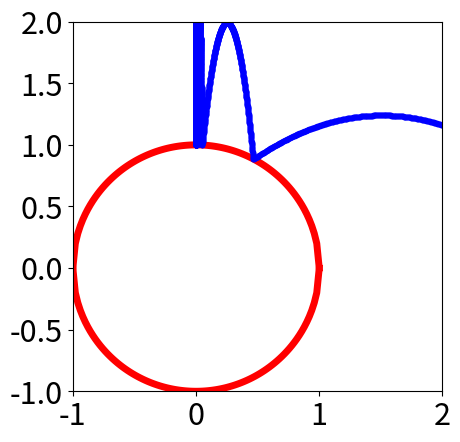
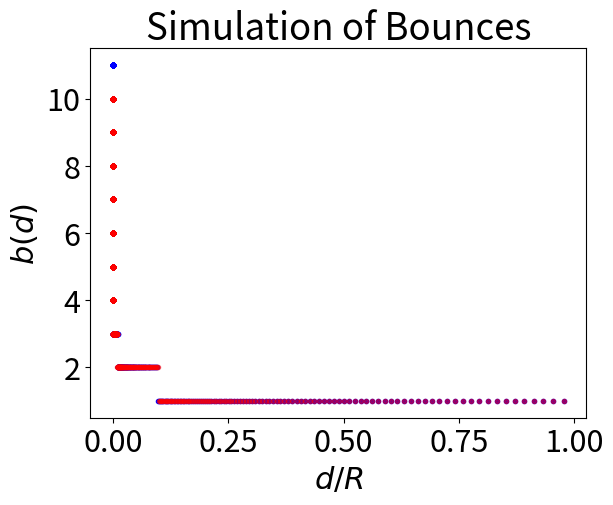

These charts were generated, in order, by the following Python code:
import numpy as np
import matplotlib.pyplot as plt

plt.rcParams.update({"font.size": 22})

# Set parameters

# Height above surface object is dropped
h = 1

# Initial velocity of the object
v_x = 0
v_y = 0

# Radius of the sphere
R = 1

# Constants
a = -9.81
dt = 0.001
endTime = 20

x_circ = np.linspace(-R, R, 100)
y_circ = np.sqrt(R**2 - x_circ**2)

d_arr = np.logspace(-10, -0.01, num=int(1e3))
bounces_arr = np.ones(d_arr.shape[0])

for i, d in enumerate(d_arr):

    v_x = 0
    v_y = 0
    bounces = 0

    s_x = d
    s_y = R + h

    x_arr = np.zeros(int(endTime / dt - 1))
    y_arr = np.zeros(int(endTime / dt - 1))

    for j, t in enumerate(np.arange(dt, endTime, dt)):
        s_y = s_y + v_y * dt + 0.5 * a * dt**2
        v_y = v_y + a * dt

        s_x = s_x + v_x * dt

        if s_x**2 + s_y**2 < R:
            theta = np.arctan2(s_x, s_y)
            v = np.sqrt(v_x**2 + v_y**2)
            v_y = v * np.cos(2 * theta)
            v_x = v * np.sin(2 * theta)
            bounces = bounces + 1

        x_arr[j] = s_x
        y_arr[j] = s_y

    if i == 10:
        plt.figure()
        plt.axis("scaled")
        plt.xlim(-R, h + R)
        plt.ylim(-R, h + R)

        plt.plot(x_circ, y_circ, "r", linewidth=5)
        plt.plot(x_circ, -y_circ, "r", linewidth=5)

        plt.plot(x_arr, y_arr, "b.")

    bounces_arr[i] = bounces

    if bounces == 1:
        break

plt.figure()
plt.plot(d_arr, bounces_arr, "b.")
plt.xlabel("$d/R$")
plt.ylabel("$b(d)$")
plt.title("Simulation of Bounces")

plt.plot(d_arr, np.ceil(-np.log10(d_arr)), "r.", alpha=0.5)

# plt.figure()
# plt.plot(d_arr, bounces_arr)

# plt.figure()
# plt.bar(d_arr, bounces_arr, width=d_stepsize)

# for k in np.unique(bounces_arr):
#     for l in range(bounces_arr.shape[0]):
#         if(bounces_arr[l] == k):
#             print("%d bounce at d = %.4f" % (k, d_arr[l]))
#             break

plt.show()
